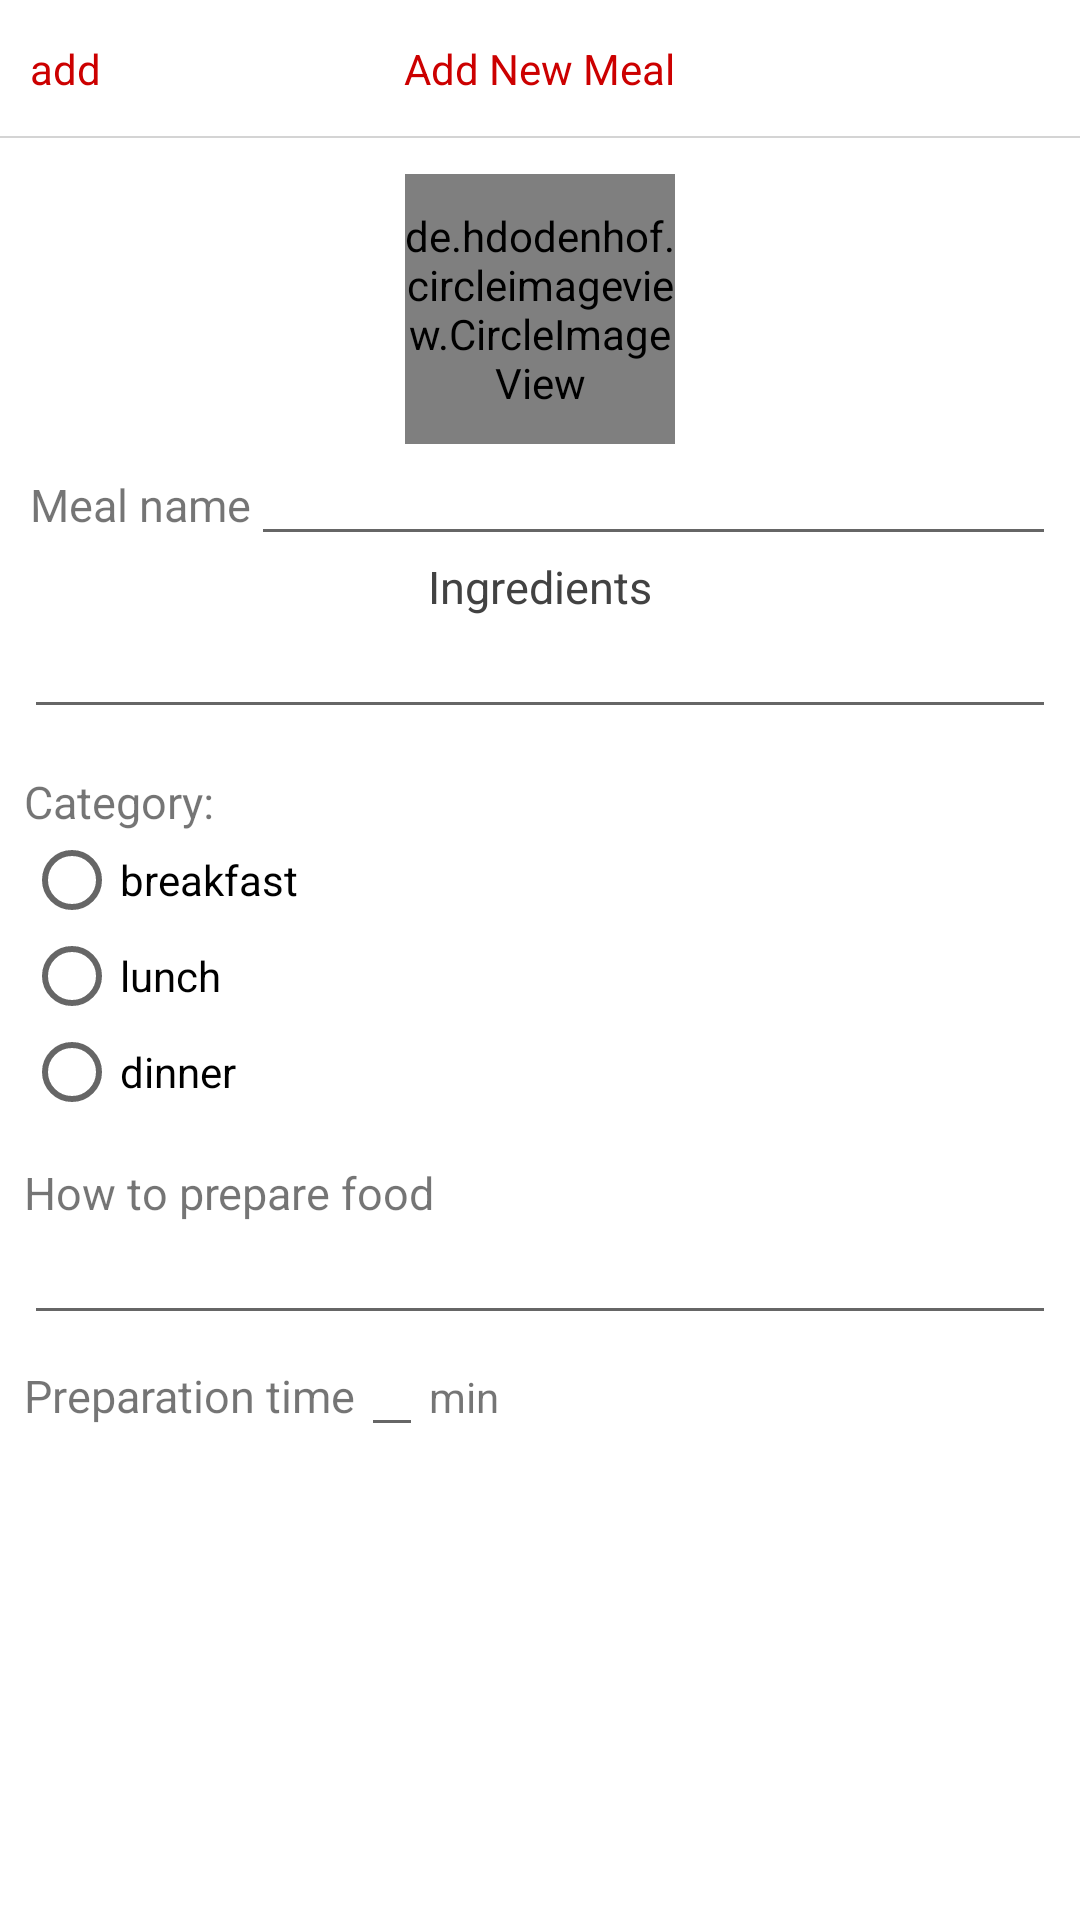

Write the Android layout XML for this screen, with the resource values it uses.
<!-- AndroidManifest.xml: application theme AppTheme -->
<!-- res/layout/activity_add_new_meal.xml -->
<?xml version="1.0" encoding="utf-8"?>
<RelativeLayout xmlns:android="http://schemas.android.com/apk/res/android"
    xmlns:app="http://schemas.android.com/apk/res-auto"
    xmlns:tools="http://schemas.android.com/tools"
    android:layout_width="match_parent"
    android:layout_height="match_parent"
    android:background="@color/white">

    <android.support.design.widget.AppBarLayout
        android:id="@+id/app_bar"
        android:layout_width="match_parent"
        android:layout_height="wrap_content"
        android:background="@color/white"
        android:layout_alignParentTop="true"
        >

        <android.support.v7.widget.Toolbar
            android:id="@+id/toolbar"
            android:layout_width="match_parent"
            android:layout_height="@dimen/toolbar_height"
            android:elevation="@dimen/toolbar_elevation"
            android:theme="?attr/actionBarTheme"
            app:contentInsetEnd="@dimen/no_thing"
            app:contentInsetStart="@dimen/no_thing"
            app:layout_scrollFlags="scroll|enterAlways">


            <RelativeLayout
                android:layout_width="match_parent"
                android:layout_height="wrap_content">

                <TextView
                    android:layout_width="wrap_content"
                    android:layout_height="wrap_content"
                    android:layout_centerHorizontal="true"
                    android:layout_centerVertical="true"
                    android:text="@string/add_new_meal"
                    android:textColor="@android:color/holo_red_dark" />

                <TextView
                    android:id="@+id/btn_add"
                    android:layout_width="wrap_content"
                    android:layout_height="match_parent"
                    android:layout_alignParentStart="true"
                    android:layout_centerVertical="true"
                    android:background="@drawable/background_gray_ripple"
                    android:gravity="center_vertical"
                    android:padding="10dp"
                    android:text="@string/add"
                    android:textColor="@android:color/holo_red_dark" />

                <View
                    style="@style/view_width"
                    android:layout_alignParentBottom="true" />

            </RelativeLayout>


        </android.support.v7.widget.Toolbar>

    </android.support.design.widget.AppBarLayout>

    <ScrollView
        android:layout_width="match_parent"
        android:layout_height="match_parent"
        android:layout_below="@+id/app_bar"
        >

        <android.support.constraint.ConstraintLayout
            android:layout_width="match_parent"
            android:layout_height="wrap_content">

            <de.hdodenhof.circleimageview.CircleImageView
                android:id="@+id/meal_image"
                android:layout_width="@dimen/CircleImageView_size"
                android:layout_height="@dimen/CircleImageView_size"
                android:layout_marginTop="@dimen/CircleImageView_margin_top"
                android:src="@drawable/meal_place_holder"
                app:layout_constraintEnd_toEndOf="parent"
                app:layout_constraintStart_toStartOf="parent"
                app:layout_constraintTop_toTopOf="parent" />

            <LinearLayout
                android:id="@+id/lin_name"
                android:layout_width="match_parent"
                android:layout_height="wrap_content"
                android:layout_marginEnd="8dp"
                android:layout_marginStart="8dp"
                android:orientation="horizontal"
                app:layout_constraintEnd_toEndOf="parent"
                app:layout_constraintStart_toStartOf="parent"
                app:layout_constraintTop_toBottomOf="@id/meal_image">

                <TextView
                    android:layout_width="wrap_content"
                    android:layout_height="wrap_content"
                    android:layout_marginStart="2dp"
                    android:text="@string/meal_name"
                    android:textSize="@dimen/textViewSize" />

                <EditText
                    android:id="@+id/meal_name"
                    android:layout_width="match_parent"
                    android:layout_height="wrap_content"
                    android:inputType="text"
                    android:maxLines="1"
                    android:textSize="@dimen/textViewSize" />

            </LinearLayout>


            <TextView
                android:id="@+id/tv"
                android:layout_width="wrap_content"
                android:layout_height="wrap_content"
                android:layout_marginEnd="8dp"
                android:layout_marginStart="8dp"
                android:text="@string/ingredients"
                android:textColor="@color/cardview_dark_background"
                android:textSize="@dimen/textViewSize"
                app:layout_constraintEnd_toEndOf="parent"
                app:layout_constraintStart_toStartOf="parent"
                app:layout_constraintTop_toBottomOf="@id/lin_name"
                tools:ignore="MissingConstraints" />

            <EditText
                android:id="@+id/edit_text_ingredients"
                android:layout_width="match_parent"
                android:layout_height="wrap_content"
                android:layout_marginEnd="8dp"
                android:layout_marginStart="8dp"
                android:inputType="text"
                android:maxLines="3"
                android:textSize="@dimen/textViewSize"
                app:layout_constraintEnd_toEndOf="parent"
                app:layout_constraintStart_toStartOf="parent"
                app:layout_constraintTop_toBottomOf="@id/tv" />

            <LinearLayout
                android:id="@+id/lin_category"
                android:layout_width="match_parent"
                android:layout_height="wrap_content"
                android:layout_marginEnd="8dp"
                android:layout_marginStart="8dp"
                android:layout_marginTop="@dimen/btn_home_padding"
                android:orientation="vertical"
                app:layout_constraintEnd_toEndOf="parent"
                app:layout_constraintStart_toStartOf="parent"
                app:layout_constraintTop_toBottomOf="@id/edit_text_ingredients">

                <TextView
                    android:layout_width="wrap_content"
                    android:layout_height="wrap_content"
                    android:text="@string/category"
                    android:textSize="@dimen/textViewSize" />

                <RadioGroup
                    android:layout_width="wrap_content"
                    android:layout_height="wrap_content">

                    <RadioButton
                        android:id="@+id/radio1"
                        android:layout_width="match_parent"
                        android:layout_height="wrap_content"
                        android:lines="1"
                        android:maxLines="1"
                        android:text="@string/breakfast" />

                    <RadioButton
                        android:id="@+id/radio2"
                        android:layout_width="match_parent"
                        android:layout_height="wrap_content"
                        android:lines="1"
                        android:maxLines="1"
                        android:text="@string/lunch" />

                    <RadioButton
                        android:id="@+id/radio3"
                        android:layout_width="match_parent"
                        android:layout_height="wrap_content"
                        android:lines="1"
                        android:maxLines="1"
                        android:text="@string/dinner" />
                </RadioGroup>

            </LinearLayout>


            <LinearLayout
                android:id="@+id/lin_how_to"
                android:layout_width="match_parent"
                android:layout_height="wrap_content"
                android:layout_marginEnd="8dp"
                android:layout_marginStart="8dp"
                android:layout_marginTop="@dimen/btn_home_padding"
                android:orientation="vertical"
                app:layout_constraintEnd_toEndOf="parent"
                app:layout_constraintStart_toStartOf="parent"
                app:layout_constraintTop_toBottomOf="@id/lin_category">

                <TextView
                    android:layout_width="wrap_content"
                    android:layout_height="wrap_content"
                    android:text="@string/how_to"
                    android:textSize="@dimen/textViewSize" />

                <EditText
                    android:id="@+id/edit_text_how_to"
                    android:layout_width="match_parent"
                    android:layout_height="wrap_content"
                    android:inputType="text"
                    android:maxLines="2"
                    android:textSize="@dimen/textViewSize" />

            </LinearLayout>

            <LinearLayout
                android:id="@+id/lin_time"
                android:layout_width="match_parent"
                android:layout_height="wrap_content"
                android:layout_marginEnd="8dp"
                android:layout_marginStart="8dp"
                android:orientation="horizontal"
                app:layout_constraintBottom_toBottomOf="parent"
                app:layout_constraintEnd_toEndOf="parent"
                app:layout_constraintStart_toStartOf="parent"
                app:layout_constraintTop_toBottomOf="@id/lin_how_to">

                <TextView
                    android:layout_width="wrap_content"
                    android:layout_height="wrap_content"
                    android:text="@string/preparation_time"
                    android:textSize="@dimen/textViewSize" />

                <EditText
                    android:id="@+id/edit_text_time"
                    android:layout_width="wrap_content"
                    android:layout_height="wrap_content"
                    android:layout_marginEnd="2dp"
                    android:layout_marginStart="2dp"
                    android:inputType="number"
                    android:maxLength="3"
                    android:maxLines="1"
                    android:textSize="@dimen/textViewSize" />

                <TextView
                    android:layout_width="wrap_content"
                    android:layout_height="wrap_content"
                    android:text="@string/min" />

            </LinearLayout>

        </android.support.constraint.ConstraintLayout>

    </ScrollView>
</RelativeLayout>
<!-- resources referenced by this layout -->
<resources>
  <color name="white">#ffffff</color>
  <dimen name="CircleImageView_margin_top">12dp</dimen>
  <dimen name="CircleImageView_size">90dp</dimen>
  <dimen name="btn_home_padding">14dp</dimen>
  <dimen name="no_thing">0dp</dimen>
  <dimen name="textViewSize">15sp</dimen>
  <dimen name="toolbar_elevation">4dp</dimen>
  <dimen name="toolbar_height">46dp</dimen>
  <!-- drawable background_gray_ripple (drawable) -->
  <?xml version="1.0" encoding="utf-8"?>
  <ripple xmlns:android="http://schemas.android.com/apk/res/android"
      xmlns:tools="http://schemas.android.com/tools"
      android:color="@color/view_color">
      <item>
          <shape android:shape="rectangle">
              <solid android:color="@color/white" />
  
          </shape>
      </item>
  </ripple>
  <!-- drawable meal_place_holder (drawable) -->
  <?xml version="1.0" encoding="utf-8"?>
  <vector xmlns:android="http://schemas.android.com/apk/res/android"
      android:width="494.68dp"
      android:height="494.68dp"
      android:viewportWidth="494.68"
      android:viewportHeight="494.68">
  
      <path
          android:fillColor="#FFB0BEC5"
          android:pathData="M40.943,359.417h412.793c5.434,0,10.619-2.295,14.285-6.307c3.662-4.012,5.493-9.397,4.989-14.813
  c-9.387-101.629-85.921-183.729-184.8-201.758c0.218-1.73,0.527-3.426,0.527-5.221c0-19.406-15.721-55.047-41.398-55.047
  c-25.676,0-41.397,35.641-41.397,55.047c0,1.795,0.309,3.49,0.527,5.221C107.59,154.569,31.056,236.669,21.669,338.298
  c-0.504,5.416,1.299,10.801,4.971,14.813C30.31,357.136,35.5,359.417,40.943,359.417z
  M230.783,131.319
  c0-12.454,10.71-30.207,16.557-30.207c5.848,0,16.557,17.753,16.557,30.207c0,0.791-0.336,1.454-0.45,2.213
  c-5.339-0.373-10.673-0.759-16.107-0.759c-5.434,0-10.768,0.386-16.107,0.759C231.119,132.773,230.783,132.11,230.783,131.319z" />
      <path
          android:fillColor="#FFB0BEC5"
          android:pathData="M473.983,377.01H20.696C9.265,377.01,0,386.274,0,397.706c0,11.432,9.265,20.701,20.696,20.701
  h453.287c11.432,0,20.696-9.27,20.696-20.701C494.68,386.274,485.415,377.01,473.983,377.01z" />
  </vector>
  <string name="add">add</string>
  <string name="add_new_meal">Add New Meal</string>
  <string name="breakfast">breakfast</string>
  <string name="category">Category: </string>
  <string name="dinner">dinner</string>
  <string name="how_to">How to prepare food</string>
  <string name="ingredients">Ingredients</string>
  <string name="lunch">lunch</string>
  <string name="meal_name">Meal name</string>
  <string name="min">min</string>
  <string name="preparation_time">Preparation time</string>
  <style name="view_width">
          <item name="android:layout_width">match_parent</item>
          <item name="android:layout_height">@dimen/line_width</item>
          <item name="android:background">@color/view_color</item>
      </style>
  <style name="AppTheme" parent="Theme.AppCompat.Light.NoActionBar">
          
          <item name="colorPrimary">@color/colorPrimary</item>
          <item name="colorPrimaryDark">@color/colorPrimaryDark</item>
          <item name="colorAccent">@color/colorAccent</item>
      </style>
  <color name="view_color">#d4d4d4</color>
  <dimen name="line_width">0.7dp</dimen>
  <color name="colorPrimary">#3F51B5</color>
  <color name="colorPrimaryDark">#303F9F</color>
  <color name="colorAccent">#FF4081</color>
</resources>
